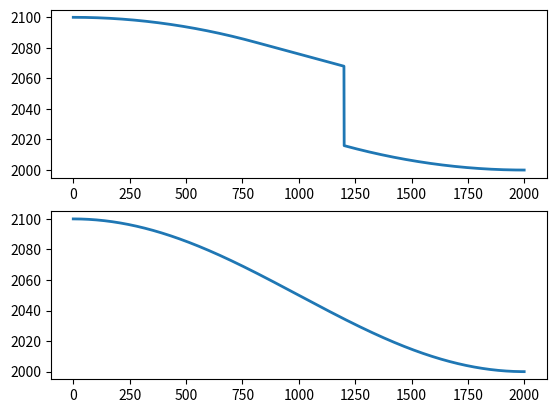

The script that saved this image:
# Project 3 Vertical Curve Design / Optimization based on minimal earthworks

import numpy as np

import math

import pandas as pd

import matplotlib.pyplot as plt

# for script's coordinate system: going uphill is positive grade, going downhill is negative grade, and all slope variages = G

horizontal_length = 2000 #ft

initial_elevation = 2050 #ft

final_elevation = 2000 #ft

resolution = 2000 # number of points taken along the horizontal axis

# option 1 is for a parabolic curve into a linear section into another parabolic curve

def SSD(design_speed, slope, PIJR = 2.5, gravitational_constant = 32.2, braking_friction = 0.34):

    SSD = PIJR * design_speed + (design_speed**2) / (2 * gravitational_constant * (braking_friction - slope / 100))

    return SSD

def existing_elevation(horizontal_length, resolution, initial_elevation):

    x_range = np.arange(0, horizontal_length, horizontal_length / resolution)

    y_range = np.array([])

    for x in x_range:

        y = 50 * math.cos(math.pi * x / horizontal_length) + initial_elevation

        y_range = np.append(y_range, y)

    return [x_range, y_range]

# function for a concave down vertical curve

def design_length(initial_slope, final_slope, SSD, concavity):

    A = final_slope - initial_slope

    # SSD is less than curve length

    L_1 = (abs(A) * (SSD**2)) / 2158

    # SSD is greater than curve length

    L_2 = 2 * SSD - 2158 / abs(A)

    # SSD is less than curve length at night for concave up curve

    L_3 = (abs(A) * (SSD **2)) / (400 + 3.5 * SSD)

    # SSD is greater than curve length at night for concave up curve

    L_4 = 2 * SSD - (400 + 3.5 * SSD) / (abs(A))

    if concavity == "down":

        design_length = max([L_1, L_2])

    elif concavity == "up":

        design_length = max([L_1, L_2, L_3, L_4])

    if design_length > 2000:

        design_length = "too large"

    else:

        design_length = int(design_length)

    return design_length

def concave_down_vertical_curve(initial_height, first_station, initial_slope, final_slope, second_station, design_length):

    A = final_slope - initial_slope

    x_range = np.arange(first_station, round(first_station + design_length))

    # return x & y coordinates of curve

    y_range = np.array([])

    for x in x_range:

        y = (A / (200 * design_length)) * x**2 + (initial_slope / 100) * x + initial_height

        y_range = np.append(y_range, y)
  
    return [x_range, y_range]

# function for a concave up vertical curve

def concave_up_vertical_curve(final_height, first_station, initial_slope, final_slope, second_station, design_length):

    A = final_slope - initial_slope

    # return x & y coordinates of curve

    x_range = np.arange(round(-1 * design_length), 0)

    y_range = np.array([])

    for x in x_range:

        y = (A / (200 * design_length)) * x**2 + (final_slope / 100) * x + final_height

        y_range = np.append(y_range, y)
  
    return [np.arange(round(second_station - design_length), second_station), y_range]

def linear_downgrade(initial_height, first_station, final_height, second_station, slope):

    # slope = (final_height - initial_height) / (second_station - first_station)

    x_range = np.arange(first_station + 1, second_station)

    y_range = np.array([])

    for x in x_range:

        y = (slope/100) * (x - first_station) + initial_height

        y_range = np.append(y_range, y)

    return [np.arange(first_station + 1, second_station), y_range]

def cut_and_fill_case2(first_vertical_curve, linear_section, second_vertical_curve, existing_elevation):

    range_of_analysis = np.array([])

    range_of_analysis = np.append(first_vertical_curve[1], [linear_section[1], second_vertical_curve[1]])

    return range_of_analysis - existing_elevation

def cut_and_fill_case1(total_vertical_curve, existing_elevation):

    cuts_or_fills = total_vertical_curve - existing_elevation

    # bad code -> can probably write into one for loop

    y_fill = [y for y in cuts_or_fills if y >= 0]

    y_cut = [y for y in cuts_or_fills if y < 0]

    return  sum(y_fill) - abs((4/5) * sum(y_cut))


#plotting

#x = existing_elevation[0]

#y = existing_elevation[1]

#plt.plot(x, y, linewidth=2.0)

#plt.show()

# case 1 code below: case 1 is for no linear section between the first and second station of the vertical curve

elevation = existing_elevation(horizontal_length, resolution, initial_elevation)

# design speed in ft / s

design_speed = 65 * (5280 / 3600)

# SSD of first vertical curve

design_elevation_difference = np.array([])

jumps = np.array([])


#  minimum design length of first vertical curve

for mid_slope in np.arange(-10, -1):

    #for start_slope in np.arange(-20, -1, 1): determine if we can reduce cut and fill by 

    SSD_1 = SSD(design_speed, 0)

    #print(SSD_1)

    for length_1 in np.arange(500, 900):

        design_length_1 = design_length(0, mid_slope, SSD_1, "down")

        #print(design_length_1)

        SSD_2 = SSD(design_speed, mid_slope)

        design_length_2 = design_length(mid_slope, 0, SSD_2, "up")  

        if design_length_1 == "too large" or design_length_2 == "too large":

            print("at mid slope:", mid_slope, "value error, at least one design length exceeds 2000")

        elif design_length_1 + design_length_2 > 2000:

            print("at mid slope:", mid_slope, "value error, combined design lengths exceeds 2000")

        elif length_1 < design_length_1 or length_1 < design_length_2:

            print("at mid slope:", mid_slope,"and", length_1, "value error, at least one curve length exceeds minimum safe design length")

        else:

            print("at mid slope:", mid_slope, "all is good, the design lengths are:", design_length_1," and ", design_length_2)

            first_curve = concave_down_vertical_curve(2100, 0, 0, mid_slope, 2000, length_1)

            second_curve = concave_up_vertical_curve(2000, 0, mid_slope, 0, 2000, length_1)

            #print(first_curve[1][-1])

            linear_portion = linear_downgrade(first_curve[1][-1], first_curve[0][-1], second_curve[1][0], second_curve[0][0], mid_slope)

            total_curve_x = np.concatenate((first_curve[0], linear_portion[0]), axis = 0)

            total_curve_x = np.concatenate((total_curve_x, second_curve[0]), axis = 0)

            total_curve_y = np.concatenate((first_curve[1], linear_portion[1]), axis = 0) 

            total_curve_y = np.concatenate((total_curve_y, second_curve[1]), axis = 0)

            # ensuring continuity / no jumps

            cut_and_fill = cut_and_fill_case1(total_curve_y, elevation[1])

            design_elevation_difference = np.append(design_elevation_difference, cut_and_fill)

            jump = abs(linear_portion[1][-1] - second_curve[1][0])

            jumps = np.append(jumps, jump)

            if jump < 52:

                if abs(cut_and_fill) < 200000:

                    #saving data that fits minimum cut_and_fill

                    print("the design midslope is:", mid_slope)

                    print("the amount of cutting / filling required is:", cut_and_fill)

                    saved_x = total_curve_x

                    saved_y = total_curve_y

                    print(cut_and_fill)

                else:

                    print("unacceptable cut and fill amount")

            else:
                
                print("jump detected")

# saving data

print(np.array([saved_x, saved_y]))

csv = pd.DataFrame([saved_x, saved_y])

file_name = "elevation_design.csv"

csv.to_csv(file_name)

print(min(design_elevation_difference))

print(min(jumps))

fig, (ax1, ax2) = plt.subplots(2)

ax1.plot(saved_x, saved_y, linewidth=2.0)

ax2.plot(elevation[0], elevation[1], linewidth=2.0)

plt.show()

        



        